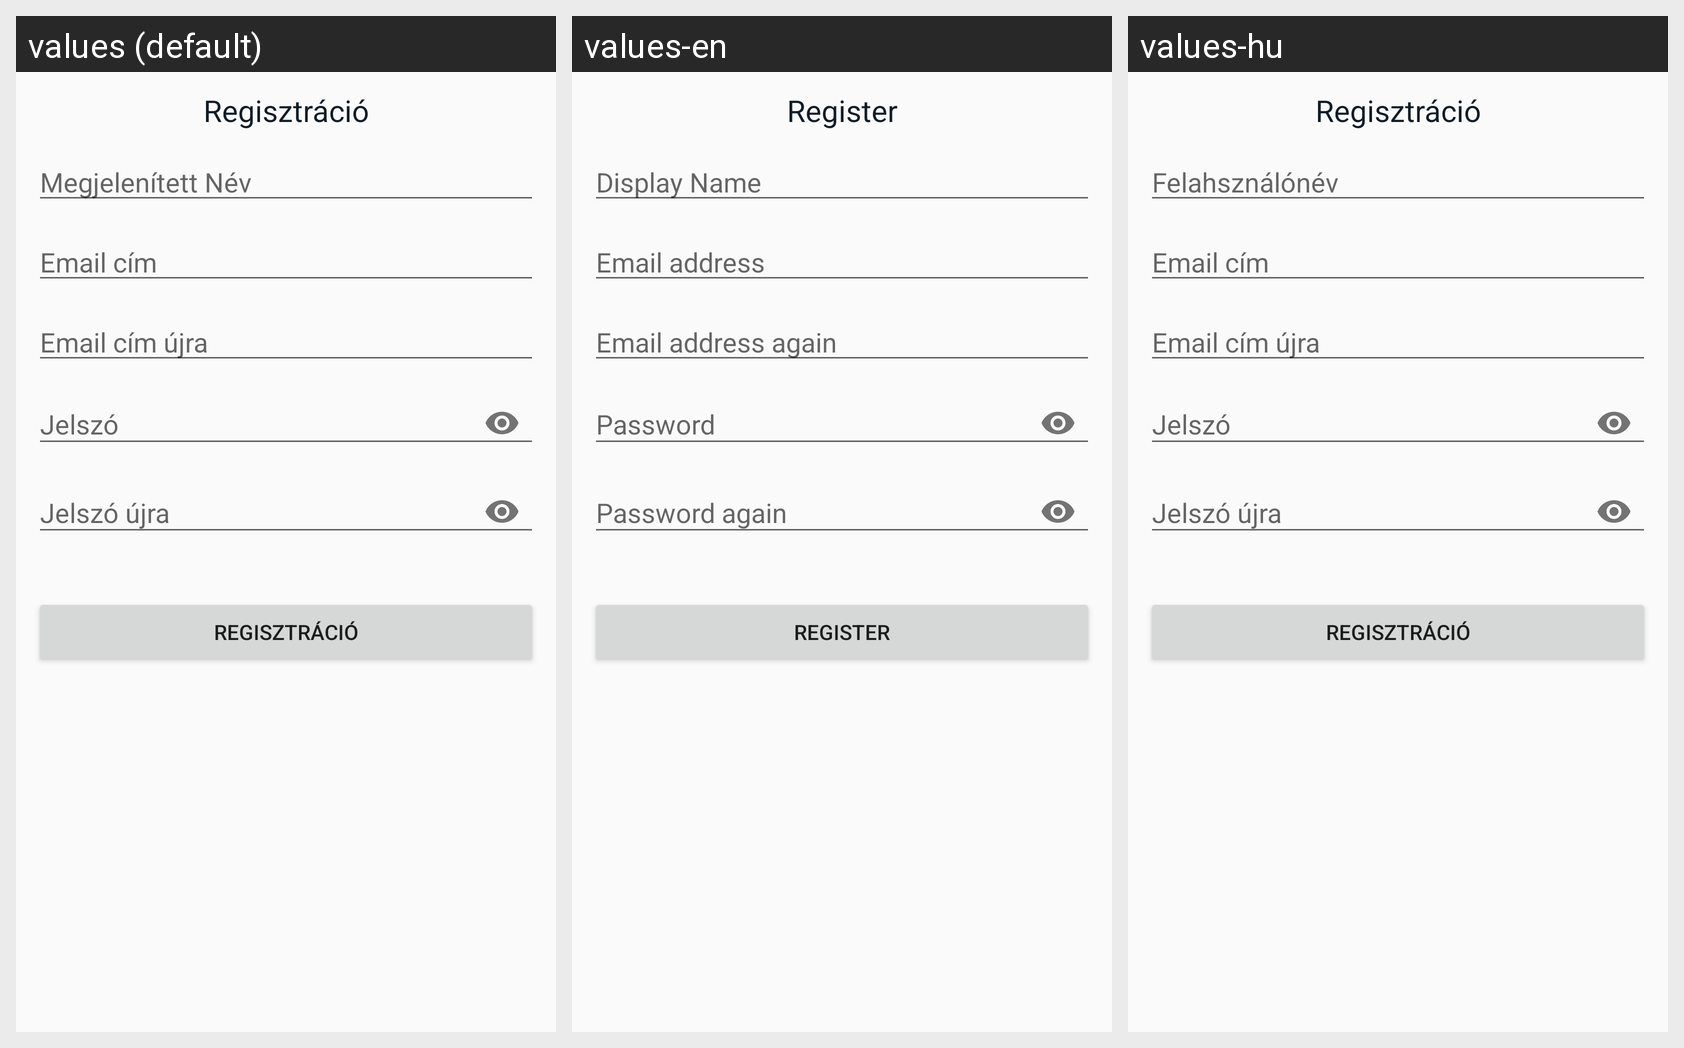

Translations of the strings shown on this Android screen, per locale in the grid:
Android screen res/layout/fragment_register.xml rendered under 3 locales, left to right: values (default), values-en, values-hu. Device: Nexus 5 (rendered at 1080×1920; each locale shown at half size, 540×960, under a caption strip naming it); theme AppTheme.
Strings drawn on this screen, with the default value and each locale's value (text and hints the layout hard-codes, and strings that could not be matched under every locale, appear in the picture but are not listed):

register
  values: Regisztráció
  values-en: Register
  values-hu: Regisztráció

username
  values: Megjelenített Név
  values-en: Display Name
  values-hu: Felahsználónév

email
  values: Email cím
  values-en: Email address
  values-hu: Email cím

emailAgain
  values: Email cím újra
  values-en: Email address again
  values-hu: Email cím újra
